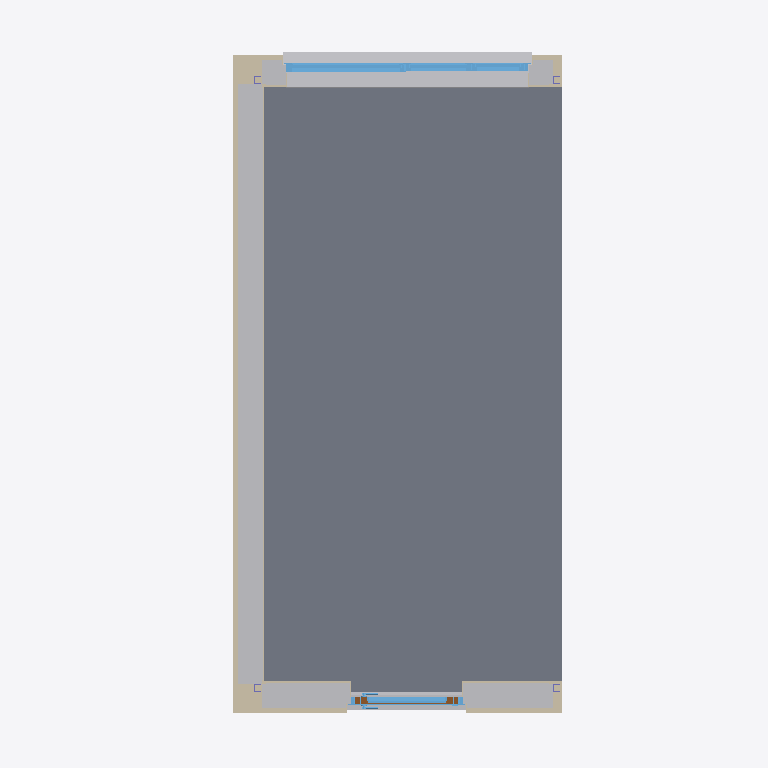
Plan cut of the same IFC building model at storey '00 begane grond' (level 0.00 m, cut at 1.40 m), seen from above with north up, elements coloured by IFC class: 14 walls (beige), 8 windows (light blue), 6 other elements (light grey), 1 slab (grey), 1 door (brown). Cut surfaces are drawn darker.
Extent 3.5 m × 6.9 m × 4.8 m (x, y, z). Storeys (10): -01 o.k. fundering at -1.60 m; 00 o.k. ruwe vloer at -0.40 m; 00 b.k. ruwe vloer at -0.06 m; 00 begane grond at 0.00 m; b.k. kozijn at 2.39 m; 01 o.k. ruwe vloer at 2.60 m; 01 eerste verdieping at 3.00 m; b.k. balklaag at 3.55 m; level verdiepings unit at 3.89 m; 01 b.k. ruwe vloer at 3.96 m. Elements (112): 40 IfcWall, 29 IfcBeam, 12 IfcBuildingElementProxy, 12 IfcColumn, 9 IfcWindow, 7 IfcSlab, 1 IfcCovering, 1 IfcDoor, 1 IfcRoof.

HEADER;
FILE_DESCRIPTION(('ViewDefinition [ReferenceView_V1.2]','RevitIdentifiers [ContentGUID: 74bd207a-5b82-4ae7-9f11-225fe3d840e0, VersionGUID: 377ef522-cb54-44e2-a2de-88e213abcf78, NumberOfSaves: 63]','CoordinateReference [CoordinateBase: Shared Coordinates, ProjectSite: Default Site]'),'2;1');
FILE_NAME('BBS_3D_units_software_ontwikkeling_04072025.ifc','2025-08-18T14:54:38+01:00',(''),(''),'ODA SDAI 24.6','Autodesk Revit 24.3.10.22 (ENU) - IFC 24.3.10.22','');
FILE_SCHEMA(('IFC4'));
ENDSEC;
DATA;
#27=IFCPROJECT('1qlI1wMu9AvvyH8byS9xyG',#18,'DO-050',$,$,'Project Name','Project Status',(#22),#10478);
#74=IFCSITE('1qlI1wMu9AvvyH8byS9xyI',#18,'Default',$,$,#73,$,$,.ELEMENT.,(42,21,31,181945),(-71,-3,-24,-263305),0.0,$,$);
#32=IFCBUILDING('1qlI1wMu9AvvyH8byS9xyH',#18,'',$,$,#30,$,'',.ELEMENT.,$,$,#31);
#36=IFCBUILDINGSTOREY('2npnzZyEDChuL4P2q3hEaJ',#18,'-01 o.k. fundering',$,'Level:hoogte - 1.8mm - ok vloer',#35,$,'-01 o.k. fundering',.ELEMENT.,-1600.0);
#40=IFCBUILDINGSTOREY('2npnzZyEDChuL4P2q3hEZW',#18,'00 o.k. ruwe vloer',$,'Level:hoogte - 1.8mm - ok vloer',#39,$,'00 o.k. ruwe vloer',.ELEMENT.,-400.0);
#44=IFCBUILDINGSTOREY('2npnzZyEDChuL4P2q3hEgj',#18,'00 b.k. ruwe vloer',$,'Level:hoogte - 1.8mm - bk vloer',#43,$,'00 b.k. ruwe vloer',.ELEMENT.,-60.0);
#47=IFCBUILDINGSTOREY('3Zu5Bv0LOHrPC10026FoQQ',#18,'00 begane grond',$,'Level:hoogte - 1.8mm -  NAP',#46,$,'00 begane grond',.ELEMENT.,0.0);
#51=IFCBUILDINGSTOREY('1qf3t9StH8sx1HdzM51o3f',#18,'b.k. kozijn',$,'Level:hoogte - 1.8mm - ok vloer',#50,$,'b.k. kozijn',.ELEMENT.,2392.000000000004);
#55=IFCBUILDINGSTOREY('2npnzZyEDChuL4P2q3hFHe',#18,'01 o.k. ruwe vloer',$,'Level:hoogte - 1.8mm - ok vloer',#54,$,'01 o.k. ruwe vloer',.ELEMENT.,2600.0);
#59=IFCBUILDINGSTOREY('15Z0v90RiHrPC20026FoKR',#18,'01 eerste verdieping',$,'Level:hoogte - 1.8mm - bk vloer',#58,$,'01 eerste verdieping',.ELEMENT.,3000.0);
#63=IFCBUILDINGSTOREY('1eD8XqJ$L0iwXgKAEmT0q5',#18,'b.k. balklaag',$,'Level:hoogte - 1.8mm - bk vloer',#62,$,'b.k. balklaag',.ELEMENT.,3547.0000000000005);
#67=IFCBUILDINGSTOREY('2XPZ1oACn1te_AlBC9D6D6',#18,'level verdiepings unit',$,'Level:hoogte - 1.8mm - bk vloer',#66,$,'level verdiepings unit',.ELEMENT.,3891.0);
#71=IFCBUILDINGSTOREY('2npnzZyEDChuL4P2q3hFHf',#18,'01 b.k. ruwe vloer',$,'Level:hoogte - 1.8mm - bk vloer',#70,$,'01 b.k. ruwe vloer',.ELEMENT.,3955.0);
#1691=IFCSLAB('2XPZ1oACn1te_AlBC9D7zV',#18,'Floor:NLRS_43_FL_cementdekvloer 70mm_gen_BBS:1779518',$,'Floor:NLRS_43_FL_cementdekvloer 70mm_gen_BBS',#1675,#1690,'1779518',.FLOOR.);
#3183=IFCBUILDINGELEMENTPROXY('2XPZ1oACn1te_AlBC9D7y$',#18,'HSB elementtype_type 12rfa:HSB elementtype_type 12rfa:1779550',$,'HSB elementtype_type 12rfa:HSB elementtype_type 12rfa',#3182,#3180,'1779550',.NOTDEFINED.);
#2952=IFCBUILDINGELEMENTPROXY('2XPZ1oACn1te_AlBC9D7yy',#18,'HSB elementtype_type 5.1rfa:HSB elementtype_type 5.1rfa:1779549',$,'HSB elementtype_type 5.1rfa:HSB elementtype_type 5.1rfa',#2951,#2949,'1779549',.NOTDEFINED.);
#6110=IFCBUILDINGELEMENTPROXY('2XPZ1oACn1te_AlBC9D7yS',#18,'NLRS_42_GM_ISR_vensterbank-SH_gen_BBS:vensterbank_generiek_bxh 150x15:1779581',$,'NLRS_42_GM_ISR_vensterbank-SH_gen_BBS:vensterbank_generiek_bxh 150x15',#6109,#6106,'1779581',.NOTDEFINED.);
#6181=IFCBUILDINGELEMENTPROXY('2XPZ1oACn1te_AlBC9D7yU',#18,'NLRS_42_GM_ISR_vensterbank-SH_gen_BBS1:vensterbank_generiek_bxh 150x15 2:1779583',$,'NLRS_42_GM_ISR_vensterbank-SH_gen_BBS1:vensterbank_generiek_bxh 150x15 2',#6180,#6177,'1779583',.NOTDEFINED.);
#4111=IFCWALL('2XPZ1oACn1te_AlBC9D7y5',#18,'Basic Wall:NLRS_41_WA_50mm-regelwerk_gen_BBS:1779556',$,'Basic Wall:NLRS_41_WA_50mm-regelwerk_gen_BBS',#4099,#4110,'1779556',.NOTDEFINED.);
#3513=IFCBUILDINGELEMENTPROXY('2XPZ1oACn1te_AlBC9D7y_',#18,'HSB elementtype_type 1rfa:HSB elementtype_type 1rfa:1779551',$,'HSB elementtype_type 1rfa:HSB elementtype_type 1rfa',#3512,#3510,'1779551',.NOTDEFINED.);
#9118=IFCBUILDINGELEMENTPROXY('2XPZ1oACn1te_AlBC9D71W',#18,'NLRS_41_GM_WPB_betondorpel-SH_gen_BBS:170x75:1779713',$,'NLRS_41_GM_WPB_betondorpel-SH_gen_BBS:170x75',#9117,#9114,'1779713',.NOTDEFINED.);
#4169=IFCWALL('2XPZ1oACn1te_AlBC9D7y4',#18,'Basic Wall:NLRS_41_WA_50mm-regelwerk_gen_BBS:1779557',$,'Basic Wall:NLRS_41_WA_50mm-regelwerk_gen_BBS',#4142,#4168,'1779557',.NOTDEFINED.);
#5087=IFCWINDOW('2XPZ1oACn1te_AlBC9D7yE',#18,'NLRS_31_WI_UN_aluminium-vlakvulling_gen_LKS:glas HR++:1779567',$,'NLRS_31_WI_UN_aluminium-vlakvulling_gen_LKS:glas HR++',#5086,#5083,'1779567',70.00000000001207,1077.999999999994,.WINDOW.,.NOTDEFINED.,$);
#4410=IFCWALL('2XPZ1oACn1te_AlBC9D7y6',#18,'Basic Wall:NLRS_22_WA_plaatmateriaal 10mm_gen_BBS:1779559',$,'Basic Wall:NLRS_22_WA_plaatmateriaal 10mm_gen_BBS',#4398,#4409,'1779559',.NOTDEFINED.);
#3789=IFCWALL('2XPZ1oACn1te_AlBC9D7y0',#18,'Basic Wall:NLRS_21_WA_tegels_12,5mm:1779553',$,'Basic Wall:NLRS_21_WA_tegels_12,5mm',#3774,#3788,'1779553',.NOTDEFINED.);
#8063=IFCWALL('2XPZ1oACn1te_AlBC9D7$P',#18,'Basic Wall:NLRS_21_WA_isolatie_glaswol 245mm_gen_BBS:1779640',$,'Basic Wall:NLRS_21_WA_isolatie_glaswol 245mm_gen_BBS',#8051,#8062,'1779640',.NOTDEFINED.);
#7989=IFCWALL('2XPZ1oACn1te_AlBC9D7$M',#18,'Basic Wall:NLRS_21_WA_isolatie_glaswol 245mm_gen_BBS:1779639',$,'Basic Wall:NLRS_21_WA_isolatie_glaswol 245mm_gen_BBS',#7977,#7988,'1779639',.NOTDEFINED.);
#5961=IFCWINDOW('2XPZ1oACn1te_AlBC9D7yL',#18,'NLRS_31_WI_UN_aluminium-vlakvulling_gen_LKS:glas HR++ gelaagd BI+BU:1779572',$,'NLRS_31_WI_UN_aluminium-vlakvulling_gen_LKS:glas HR++ gelaagd BI+BU',#5960,#5957,'1779572',72.00000000000513,776.0000000000003,.WINDOW.,.NOTDEFINED.,$);
#4594=IFCWINDOW('2XPZ1oACn1te_AlBC9D7y8',#18,'NLRS_31_WI_UN_aluminium_type 1_16325:merk L:1779561',$,'NLRS_31_WI_UN_aluminium_type 1_16325:merk L',#4593,#4590,'1779561',453.2962913144653,2400.0000000000045,.WINDOW.,.NOTDEFINED.,$);
#4787=IFCWINDOW('2XPZ1oACn1te_AlBC9D7yA',#18,'NLRS_31_WI_UN_aluminium-vlakvulling_gen_LKS:glas HR++:1779563',$,'NLRS_31_WI_UN_aluminium-vlakvulling_gen_LKS:glas HR++',#4786,#4783,'1779563',62.000000000008185,567.9999999999966,.WINDOW.,.NOTDEFINED.,$);
#5022=IFCWINDOW('2XPZ1oACn1te_AlBC9D7yF',#18,'NLRS_31_WI_UN_aluminium-vlakvulling_gen_LKS:glas HR++:1779566',$,'NLRS_31_WI_UN_aluminium-vlakvulling_gen_LKS:glas HR++',#5021,#5018,'1779566',70.00000000001101,447.99999999999295,.WINDOW.,.NOTDEFINED.,$);
#4014=IFCWALL('2XPZ1oACn1te_AlBC9D7y2',#18,'Basic Wall:NLRS_41_WA_50mm-regelwerk_gen_BBS:1779555',$,'Basic Wall:NLRS_41_WA_50mm-regelwerk_gen_BBS',#3987,#4013,'1779555',.NOTDEFINED.);
#5739=IFCWINDOW('2XPZ1oACn1te_AlBC9D7yJ',#18,'NLRS_31_WI_UN_aluminium_type 10:merk R:1779570',$,'NLRS_31_WI_UN_aluminium_type 10:merk R',#5738,#5735,'1779570',1440.0000000000055,1180.6459838555525,.WINDOW.,.NOTDEFINED.,$);
#5873=IFCDOOR('2XPZ1oACn1te_AlBC9D7yI',#18,'NLRS_31_DO_UN_aluminium-deur-enkel_BU_gen_LKS:draai-rechts:1779571',$,'NLRS_31_DO_UN_aluminium-deur-enkel_BU_gen_LKS:draai-rechts',#5872,#5869,'1779571',1440.0000000000048,1028.0000000000023,.DOOR.,.SINGLE_SWING_LEFT.,$);
#4468=IFCWALL('2XPZ1oACn1te_AlBC9D7y9',#18,'Basic Wall:NLRS_22_WA_plaatmateriaal 10mm_gen_BBS:1779560',$,'Basic Wall:NLRS_22_WA_plaatmateriaal 10mm_gen_BBS',#4441,#4467,'1779560',.NOTDEFINED.);
#6383=IFCWALL('2XPZ1oACn1te_AlBC9D7$b',#18,'Basic Wall:NLRS_21_WA_tegels_12,5mm:1779588',$,'Basic Wall:NLRS_21_WA_tegels_12,5mm',#6358,#6382,'1779588',.NOTDEFINED.);
#8106=IFCWALL('2XPZ1oACn1te_AlBC9D7$O',#18,'Basic Wall:NLRS_21_WA_isolatie_glaswol 235mm_gen_BBS:1779641',$,'Basic Wall:NLRS_21_WA_isolatie_glaswol 235mm_gen_BBS',#8094,#8105,'1779641',.NOTDEFINED.);
#8176=IFCWALL('2XPZ1oACn1te_AlBC9D7$R',#18,'Basic Wall:NLRS_21_WA_isolatie_glaswol 235mm_gen_BBS:1779642',$,'Basic Wall:NLRS_21_WA_isolatie_glaswol 235mm_gen_BBS',#8164,#8175,'1779642',.NOTDEFINED.);
#3865=IFCWALL('2XPZ1oACn1te_AlBC9D7y3',#18,'Basic Wall:NLRS_21_WA_tegels_12,5mm:1779554',$,'Basic Wall:NLRS_21_WA_tegels_12,5mm',#3842,#3864,'1779554',.NOTDEFINED.);
#4945=IFCWINDOW('2XPZ1oACn1te_AlBC9D7yC',#18,'NLRS_31_WI_UN_aluminium-vlakvulling-raam_gen_LKS:draaikiep-links:1779565',$,'NLRS_31_WI_UN_aluminium-vlakvulling-raam_gen_LKS:draaikiep-links',#4944,#4941,'1779565',445.2962913144645,1170.0000000000005,.WINDOW.,.NOTDEFINED.,$);
#3590=IFCWALL('2XPZ1oACn1te_AlBC9D7y1',#18,'Basic Wall:NLRS_21_WA_vezel_12,5mm:1779552',$,'Basic Wall:NLRS_21_WA_vezel_12,5mm',#3563,#3589,'1779552',.NOTDEFINED.);
#4313=IFCWALL('2XPZ1oACn1te_AlBC9D7y7',#18,'Basic Wall:NLRS_22_WA_plaatmateriaal 10mm_gen_BBS:1779558',$,'Basic Wall:NLRS_22_WA_plaatmateriaal 10mm_gen_BBS',#4230,#4312,'1779558',.NOTDEFINED.);
#4701=IFCWINDOW('2XPZ1oACn1te_AlBC9D7yB',#18,'NLRS_31_WI_UN_aluminium-vlakvulling-raam_gen_LKS:draaikiep-rechts:1779562',$,'NLRS_31_WI_UN_aluminium-vlakvulling-raam_gen_LKS:draaikiep-rechts',#4700,#4697,'1779562',287.7962913144625,564.2463006725008,.WINDOW.,.NOTDEFINED.,$);
ENDSEC;
